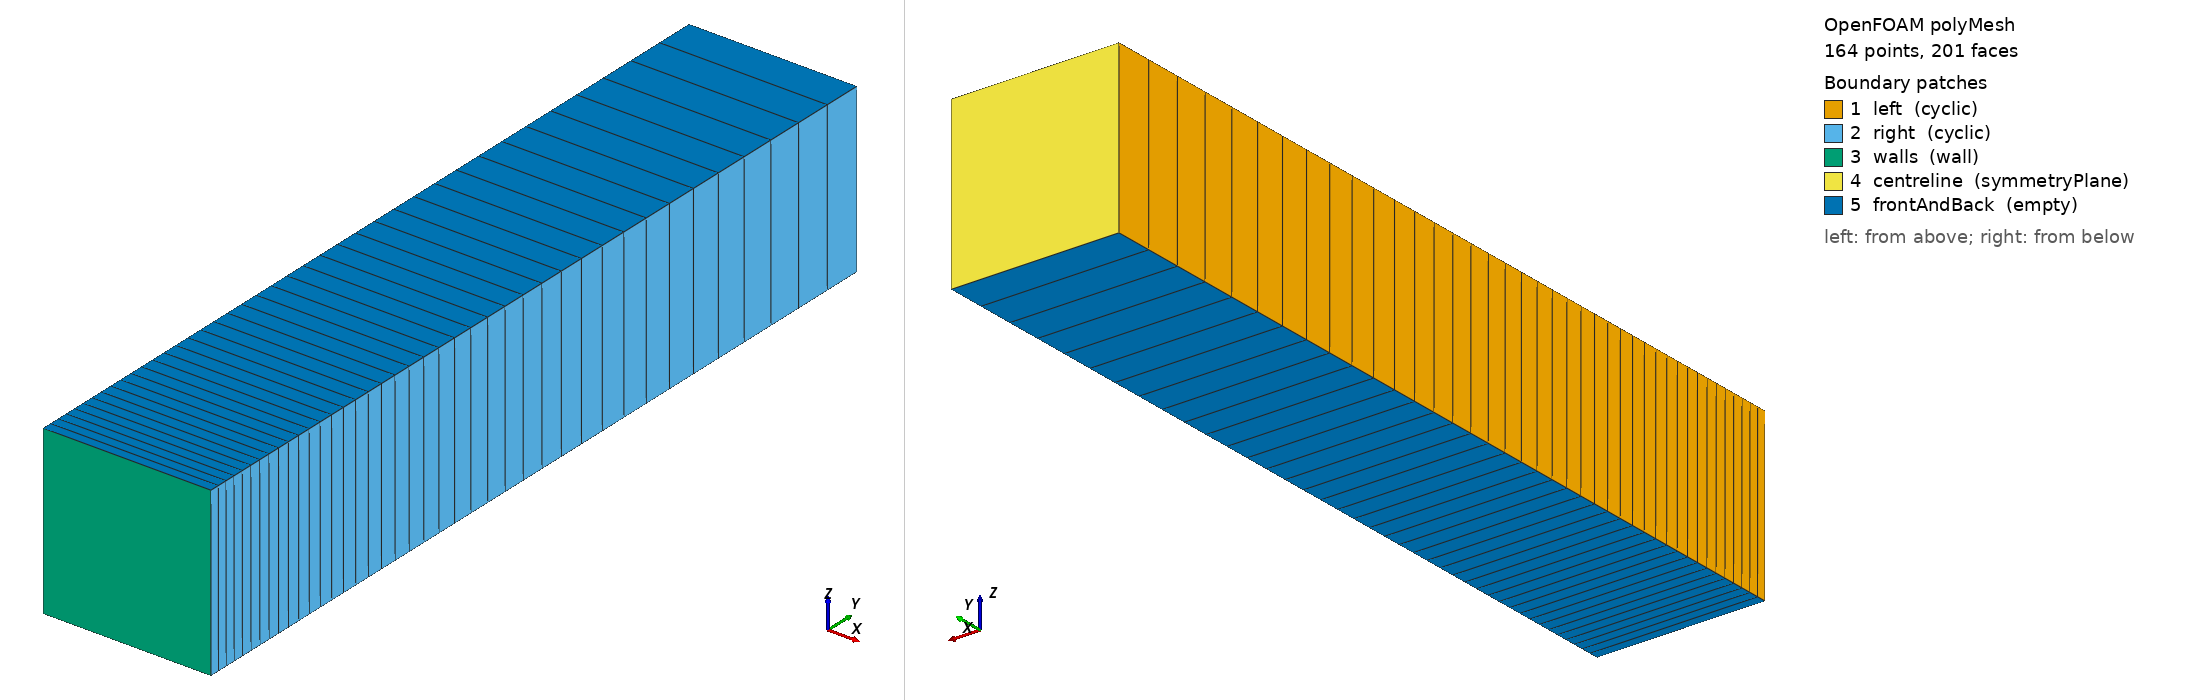

OpenFOAM case: the committed polyMesh, 164 points, 201 faces. Boundary patches (legend numbers): 1 left (cyclic), 2 right (cyclic), 3 walls (wall), 4 centreline (symmetryPlane), 5 frontAndBack (empty). Left view from above one corner, right view from below the opposite corner. Boundary conditions: 2 field file(s) under 0/; 5 of 5 drawn patches have an entry in a shipped field file.

=== constant/polyMesh/boundary ===
/*--------------------------------*- C++ -*----------------------------------*\
  =========                 |
  \\      /  F ield         | OpenFOAM: The Open Source CFD Toolbox
   \\    /   O peration     | Website:  https://openfoam.org
    \\  /    A nd           | Version:  12
     \\/     M anipulation  |
\*---------------------------------------------------------------------------*/
FoamFile
{
    format      ascii;
    class       polyBoundaryMesh;
    location    "constant/polyMesh";
    object      boundary;
}
// * * * * * * * * * * * * * * * * * * * * * * * * * * * * * * * * * * * * * //

5
(
    left
    {
        type            cyclic;
        inGroups        List<word> 1(cyclic);
        nFaces          40;
        startFace       39;
        matchTolerance  0.0001;
        neighbourPatch  right;
        transformType   translational;
        separation      (-0.2 0 0);
    }
    right
    {
        type            cyclic;
        inGroups        List<word> 1(cyclic);
        nFaces          40;
        startFace       79;
        matchTolerance  0.0001;
        neighbourPatch  left;
        transformType   translational;
        separation      (0.2 0 0);
    }
    walls
    {
        type            wall;
        inGroups        List<word> 1(wall);
        nFaces          1;
        startFace       119;
    }
    centreline
    {
        type            symmetryPlane;
        inGroups        List<word> 1(symmetryPlane);
        nFaces          1;
        startFace       120;
    }
    frontAndBack
    {
        type            empty;
        inGroups        List<word> 1(empty);
        nFaces          80;
        startFace       121;
    }
)

// ************************************************************************* //


=== system/controlDict ===
/*--------------------------------*- C++ -*----------------------------------*\
  =========                 |
  \\      /  F ield         | OpenFOAM: The Open Source CFD Toolbox
   \\    /   O peration     | Website:  https://openfoam.org
    \\  /    A nd           | Version:  12
     \\/     M anipulation  |
\*---------------------------------------------------------------------------*/
FoamFile
{
    format      ascii;
    class       dictionary;
    object      controlDict;
}
// * * * * * * * * * * * * * * * * * * * * * * * * * * * * * * * * * * * * * //

application     foamRun;

solver          incompressibleFluid;

startFrom       startTime;

startTime       0;

stopAt          endTime;

endTime         5;

deltaT          5e-3;
adjustTimeStep  no;

writeControl    timeStep;

writeInterval   1;      // EVERY step = ground-truth trajectory

purgeWrite      0;

writeFormat     ascii;

writePrecision  12;

writeCompression off;

timeFormat      general;

timePrecision   12;

runTimeModifiable true;

// ************************************************************************* //

// ************************************************************************* //


=== 0/U_PA ===
/*--------------------------------*- C++ -*----------------------------------*\
  =========                 |
  \\      /  F ield         | OpenFOAM: The Open Source CFD Toolbox
   \\    /   O peration     | Website:  https://openfoam.org
    \\  /    A nd           | Version:  12
     \\/     M anipulation  |
\*---------------------------------------------------------------------------*/
FoamFile
{
    format      ascii;
    class       volVectorField;
    location    "0";
    object      U_PA;
}
// * * * * * * * * * * * * * * * * * * * * * * * * * * * * * * * * * * * * * //

dimensions      [0 1 -1 0 0 0 0];

internalField   nonuniform List<vector> 
40
(
(0.0182873525962 8.61247906877e-18 0)
(0.0510887886364 1.36494992134e-17 0)
(0.0807430833168 1.23358035718e-17 0)
(0.107410175529 1.16434630224e-17 0)
(0.13133219409 1.27021329729e-17 0)
(0.152781774452 1.31179674272e-17 0)
(0.17203311953 1.29008369746e-17 0)
(0.189346762198 1.1856765253e-17 0)
(0.204961278937 1.05789708537e-17 0)
(0.219089476847 1.01202867233e-17 0)
(0.23191687167 9.89139870472e-18 0)
(0.243601940369 9.31293846891e-18 0)
(0.254277117508 7.5593904005e-18 0)
(0.26405072469 5.72729814361e-18 0)
(0.273009232706 4.97181630635e-18 0)
(0.281220098797 4.76884205242e-18 0)
(0.288734755074 4.62247448496e-18 0)
(0.295591887905 4.38214373893e-18 0)
(0.301820686256 4.00652930616e-18 0)
(0.307444085569 3.54302304536e-18 0)
(0.312481765727 3.20346191736e-18 0)
(0.316952846901 3.60913667618e-18 0)
(0.320878125647 6.89837726123e-18 0)
(0.32428175763 1.05701311143e-17 0)
(0.32719232315 1.13971162621e-17 0)
(0.329643202093 1.10554423665e-17 0)
(0.331672288493 1.0240811801e-17 0)
(0.333321024915 9.35648757335e-18 0)
(0.334632864439 8.42474558084e-18 0)
(0.335651175865 7.51155314877e-18 0)
(0.336416698246 6.6326817754e-18 0)
(0.33696448871 5.80303046314e-18 0)
(0.337320504409 5.01554987095e-18 0)
(0.337498089983 4.26907720515e-18 0)
(0.337494714298 3.55502383881e-18 0)
(0.337291788641 2.86775755361e-18 0)
(0.336866324143 2.20122892467e-18 0)
(0.336215795967 1.55293663614e-18 0)
(0.335403061002 9.18649622621e-19 0)
(0.334699936168 2.97486394988e-19 0)
)
;

boundaryField
{
    left
    {
        type            cyclic;
    }
    right
    {
        type            cyclic;
    }
    walls
    {
        type            calculated;
        value           uniform (0 0 0);
    }
    centreline
    {
        type            symmetryPlane;
    }
    frontAndBack
    {
        type            empty;
    }
}


// ************************************************************************* //


=== 0/U_PA_UU ===
/*--------------------------------*- C++ -*----------------------------------*\
  =========                 |
  \\      /  F ield         | OpenFOAM: The Open Source CFD Toolbox
   \\    /   O peration     | Website:  https://openfoam.org
    \\  /    A nd           | Version:  12
     \\/     M anipulation  |
\*---------------------------------------------------------------------------*/
FoamFile
{
    format      ascii;
    class       volSymmTensorField;
    location    "0";
    object      U_PA_UU;
}
// * * * * * * * * * * * * * * * * * * * * * * * * * * * * * * * * * * * * * //

dimensions      [0 2 -2 0 0 0 0];

internalField   nonuniform List<symmTensor> 
40
(
(0.000397270291652 2.09826986096e-19 0 1.38047946561e-34 0 0)
(0.00315335637224 9.45602887559e-19 0 3.69360192812e-34 0 0)
(0.00799427936221 1.37921536831e-18 0 3.14424381077e-34 0 0)
(0.014353093171 1.73805362283e-18 0 2.69645206823e-34 0 0)
(0.0217573335293 2.3282013494e-18 0 3.11492808484e-34 0 0)
(0.0298266688632 2.80907224302e-18 0 3.23035842418e-34 0 0)
(0.0382630965611 3.14605715451e-18 0 3.1728300044e-34 0 0)
(0.0468390824724 3.24026754319e-18 0 2.82040451397e-34 0 0)
(0.0553855006114 3.1873603389e-18 0 2.42340042005e-34 0 0)
(0.0637803494127 3.27562792709e-18 0 2.26540958196e-34 0 0)
(0.0719384471441 3.40545845213e-18 0 2.17697311336e-34 0 0)
(0.0798024171969 3.40317468476e-18 0 2.02522932742e-34 0 0)
(0.0873348614724 2.97075794251e-18 0 1.59550882326e-34 0 0)
(0.0945119347528 2.44884154003e-18 0 1.26517240289e-34 0 0)
(0.101318160233 2.27847245297e-18 0 1.17111380032e-34 0 0)
(0.10774261182 2.30057860029e-18 0 1.11141181069e-34 0 0)
(0.113776271674 2.33008862206e-18 0 1.06185061143e-34 0 0)
(0.119410572519 2.31117726297e-18 0 9.94845393005e-35 0 0)
(0.124636894692 2.22334766441e-18 0 9.15687051614e-35 0 0)
(0.129446907501 2.08247520188e-18 0 8.22590411267e-35 0 0)
(0.133833490195 1.98267076147e-18 0 7.78890580392e-35 0 0)
(0.137792027458 2.13273207612e-18 0 7.45446383834e-35 0 0)
(0.141321816965 3.56863826866e-18 0 1.09529249677e-34 0 0)
(0.14442734557 5.22361211115e-18 0 2.03371107719e-34 0 0)
(0.14711923213 5.61092088622e-18 0 2.23297194199e-34 0 0)
(0.149414641074 5.51495370757e-18 0 2.12434033066e-34 0 0)
(0.151337078824 5.17811733636e-18 0 1.8580249739e-34 0 0)
(0.152915490836 4.79045718683e-18 0 1.58471972105e-34 0 0)
(0.154182713266 4.35886710096e-18 0 1.30980411613e-34 0 0)
(0.155173317498 3.92401729297e-18 0 1.0625050299e-34 0 0)
(0.155920999161 3.49019296015e-18 0 8.41672488833e-35 0 0)
(0.156455605205 3.07060327719e-18 0 6.52465565638e-35 0 0)
(0.156800088581 2.66331442933e-18 0 4.91443625105e-35 0 0)
(0.156967832923 2.27139217246e-18 0 3.57854687297e-35 0 0)
(0.156960873782 1.8928371109e-18 0 2.48861556249e-35 0 0)
(0.156771259596 1.52677831648e-18 0 1.622695829e-35 0 0)
(0.156391750671 1.17140968192e-18 0 9.5831197128e-36 0 0)
(0.155836112575 8.2611736409e-19 0 4.78702841336e-36 0 0)
(0.155171990237 4.89266817497e-19 0 1.68822796772e-36 0 0)
(0.154619077635 1.59303410747e-19 0 1.8054352581e-37 0 0)
)
;

boundaryField
{
    left
    {
        type            cyclic;
    }
    right
    {
        type            cyclic;
    }
    walls
    {
        type            calculated;
        value           uniform (0 0 0 0 0 0);
    }
    centreline
    {
        type            symmetryPlane;
    }
    frontAndBack
    {
        type            empty;
    }
}


// ************************************************************************* //


Also in the case, not shown: constant/polyMesh/faces (numeric list); constant/polyMesh/neighbour (numeric list); constant/polyMesh/owner (numeric list); constant/polyMesh/points (numeric list).
